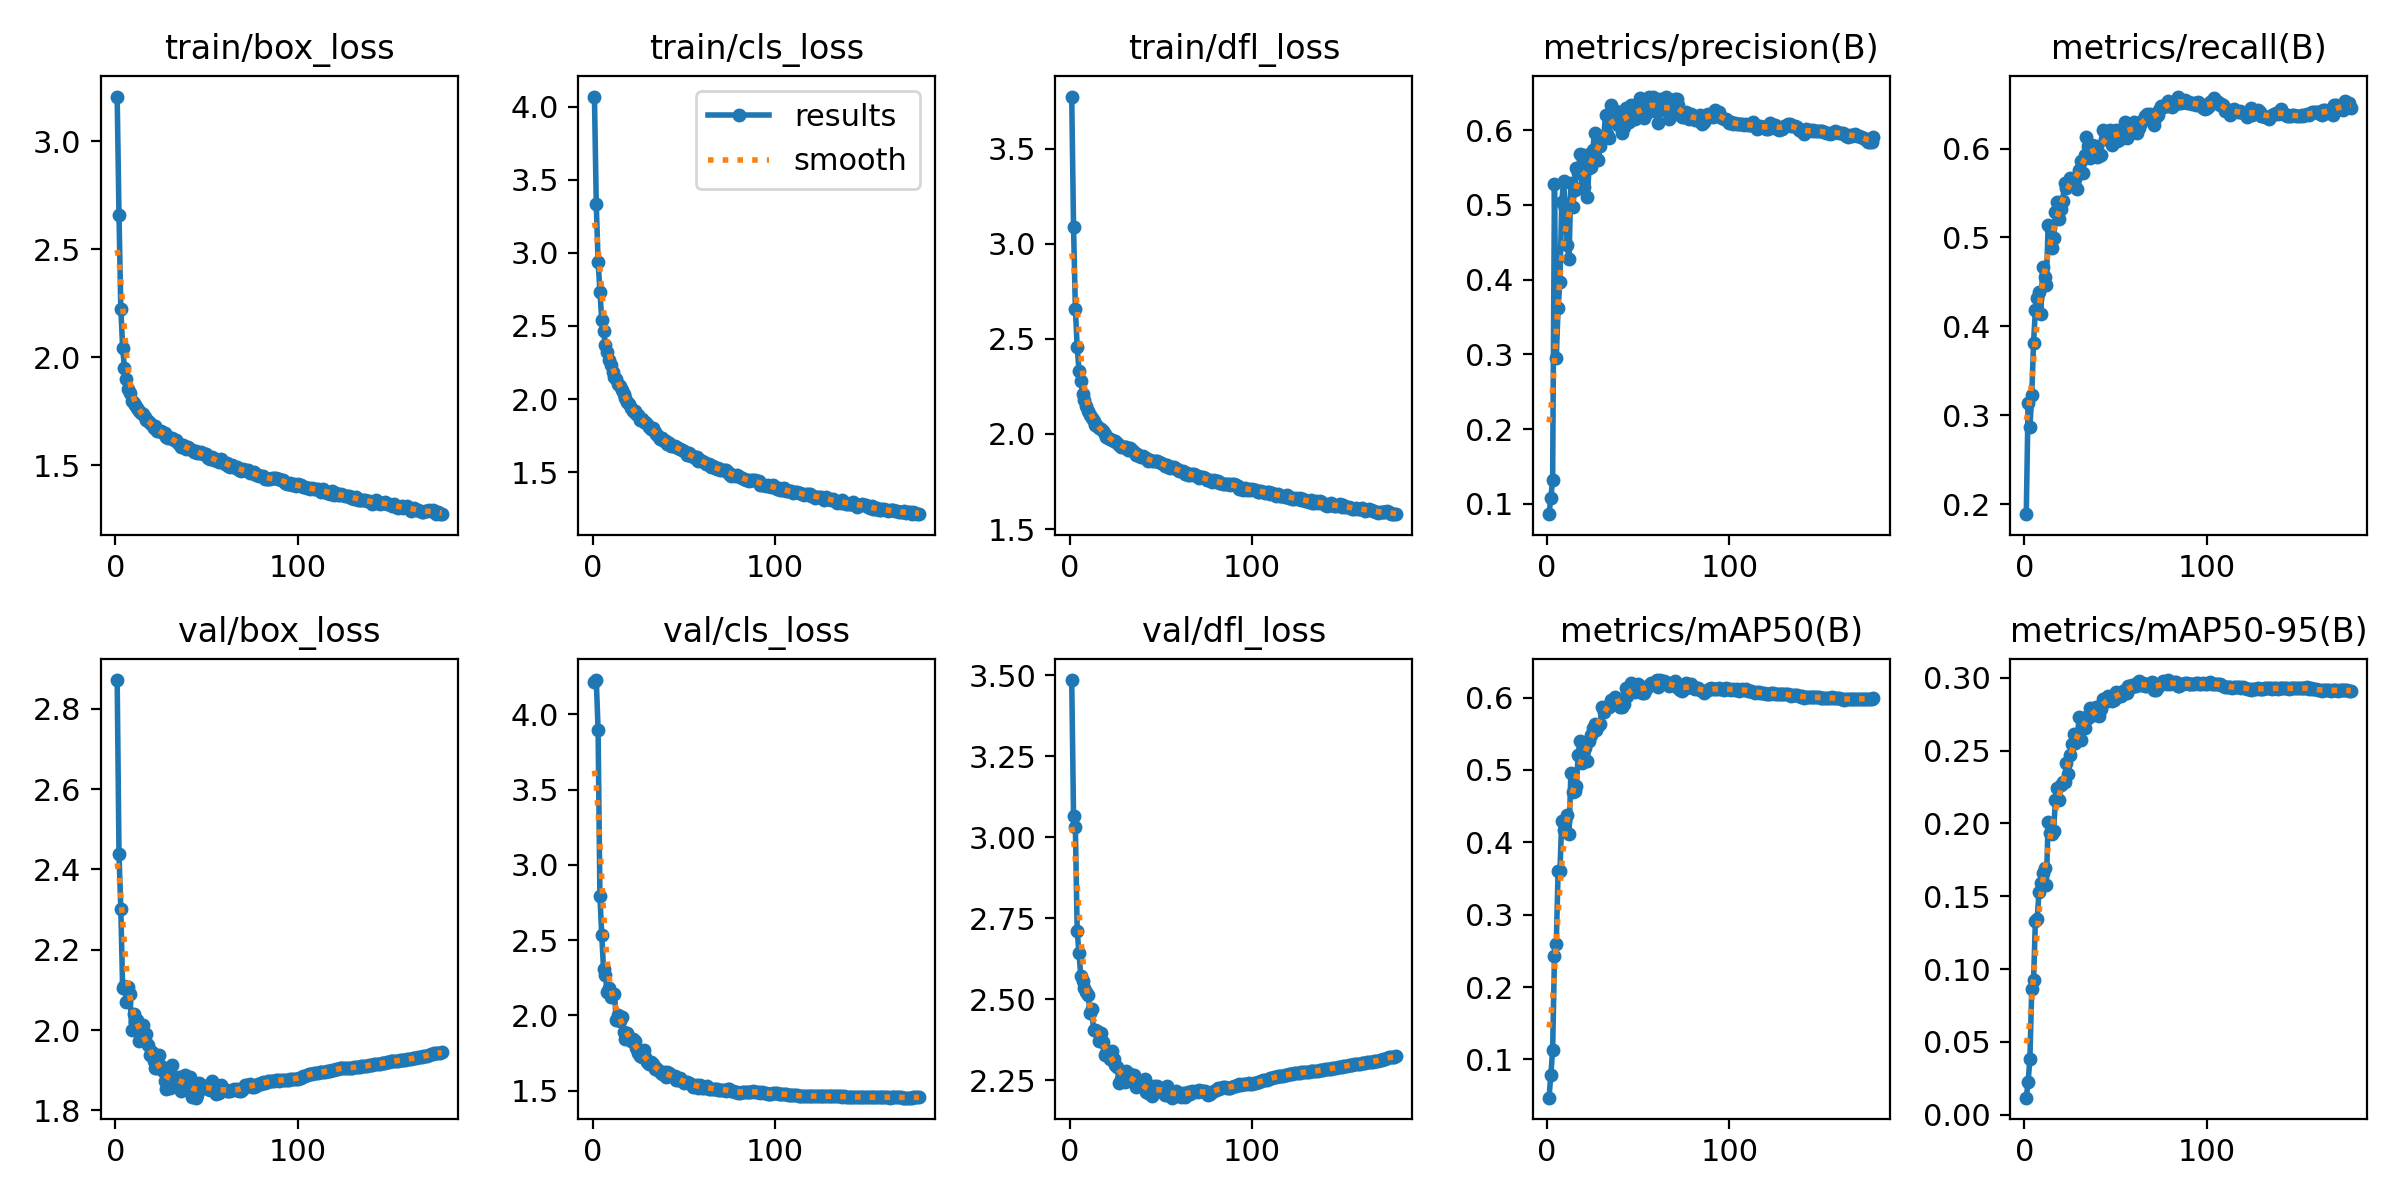

Data behind this chart, as committed beside it:
epoch, train/box_loss, train/cls_loss, train/dfl_loss, metrics/precision(B), metrics/recall(B), metrics/mAP50(B), metrics/mAP50-95(B), val/box_loss, val/cls_loss, val/dfl_loss, lr/pg0, lr/pg1, lr/pg2
1, 3.206, 4.069, 3.773, 0.08606, 0.189, 0.04724, 0.01169, 2.872, 4.213, 3.485, 0.0701, 0.003322, 0.003322
2, 2.659, 3.333, 3.087, 0.1075, 0.3136, 0.07818, 0.02253, 2.439, 4.229, 3.064, 0.04008, 0.006643, 0.006643
3, 2.226, 2.941, 2.659, 0.1323, 0.2873, 0.1133, 0.03855, 2.301, 3.9, 3.03, 0.01006, 0.00995, 0.00995
4, 2.045, 2.735, 2.456, 0.5277, 0.3225, 0.2428, 0.08614, 2.104, 2.793, 2.709, 0.009941, 0.009941, 0.009941
5, 1.949, 2.538, 2.332, 0.2956, 0.3817, 0.2601, 0.09228, 2.109, 2.536, 2.642, 0.009921, 0.009921, 0.009921
6, 1.901, 2.465, 2.28, 0.3624, 0.4188, 0.3607, 0.1333, 2.07, 2.305, 2.57, 0.009901, 0.009901, 0.009901
7, 1.853, 2.369, 2.212, 0.3974, 0.4325, 0.3607, 0.1346, 2.107, 2.27, 2.556, 0.009881, 0.009881, 0.009881
8, 1.833, 2.323, 2.179, 0.5041, 0.4392, 0.4301, 0.1532, 2.089, 2.155, 2.535, 0.009861, 0.009861, 0.009861
9, 1.8, 2.267, 2.147, 0.5316, 0.4145, 0.4167, 0.1588, 2.001, 2.182, 2.522, 0.009842, 0.009842, 0.009842
10, 1.787, 2.235, 2.119, 0.4958, 0.467, 0.4294, 0.1663, 2.04, 2.122, 2.512, 0.009822, 0.009822, 0.009822
11, 1.781, 2.186, 2.099, 0.4467, 0.4554, 0.4373, 0.1696, 2.02, 2.14, 2.458, 0.009802, 0.009802, 0.009802
12, 1.766, 2.154, 2.085, 0.4274, 0.4469, 0.4112, 0.158, 2.026, 2.142, 2.468, 0.009782, 0.009782, 0.009782
13, 1.752, 2.138, 2.071, 0.5296, 0.5143, 0.4962, 0.201, 1.973, 1.968, 2.404, 0.009762, 0.009762, 0.009762
14, 1.743, 2.107, 2.049, 0.4971, 0.5114, 0.4699, 0.1936, 1.99, 2.006, 2.405, 0.009743, 0.009743, 0.009743
15, 1.738, 2.09, 2.043, 0.5201, 0.4877, 0.4703, 0.1925, 2.011, 1.966, 2.403, 0.009723, 0.009723, 0.009723
16, 1.722, 2.06, 2.029, 0.549, 0.4999, 0.4773, 0.1949, 1.976, 1.99, 2.369, 0.009703, 0.009703, 0.009703
17, 1.71, 2.036, 2.024, 0.5422, 0.5292, 0.521, 0.2162, 1.991, 1.888, 2.396, 0.009683, 0.009683, 0.009683
18, 1.704, 2.009, 2.013, 0.5684, 0.5394, 0.5403, 0.2244, 1.962, 1.841, 2.368, 0.009663, 0.009663, 0.009663
19, 1.695, 1.978, 2, 0.523, 0.5208, 0.5099, 0.2159, 1.938, 1.885, 2.327, 0.009644, 0.009644, 0.009644
20, 1.686, 1.97, 1.986, 0.5241, 0.5322, 0.5133, 0.2265, 1.946, 1.851, 2.334, 0.009624, 0.009624, 0.009624
21, 1.673, 1.941, 1.976, 0.5665, 0.5408, 0.5307, 0.2284, 1.924, 1.832, 2.34, 0.009604, 0.009604, 0.009604
22, 1.681, 1.921, 1.974, 0.5107, 0.5613, 0.5119, 0.2282, 1.906, 1.842, 2.316, 0.009584, 0.009584, 0.009584
23, 1.66, 1.919, 1.967, 0.5496, 0.5561, 0.5402, 0.2418, 1.905, 1.829, 2.338, 0.009564, 0.009564, 0.009564
24, 1.657, 1.898, 1.965, 0.5508, 0.5598, 0.5485, 0.2339, 1.939, 1.782, 2.315, 0.009545, 0.009545, 0.009545
25, 1.658, 1.889, 1.961, 0.574, 0.5673, 0.5586, 0.2468, 1.911, 1.749, 2.296, 0.009525, 0.009525, 0.009525
26, 1.648, 1.859, 1.95, 0.5967, 0.5608, 0.5629, 0.2547, 1.899, 1.73, 2.29, 0.009505, 0.009505, 0.009505
27, 1.648, 1.866, 1.942, 0.5623, 0.5625, 0.5552, 0.2611, 1.873, 1.722, 2.241, 0.009485, 0.009485, 0.009485
28, 1.631, 1.841, 1.932, 0.5606, 0.5657, 0.561, 0.255, 1.853, 1.769, 2.254, 0.009465, 0.009465, 0.009465
29, 1.627, 1.842, 1.931, 0.5786, 0.5544, 0.5633, 0.2586, 1.88, 1.723, 2.275, 0.009446, 0.009446, 0.009446
30, 1.628, 1.827, 1.932, 0.5902, 0.5763, 0.5865, 0.2732, 1.855, 1.691, 2.245, 0.009426, 0.009426, 0.009426
31, 1.624, 1.808, 1.929, 0.5906, 0.5861, 0.58, 0.2572, 1.914, 1.679, 2.277, 0.009406, 0.009406, 0.009406
32, 1.618, 1.798, 1.918, 0.6199, 0.5722, 0.5863, 0.2678, 1.883, 1.694, 2.25, 0.009386, 0.009386, 0.009386
33, 1.619, 1.8, 1.925, 0.5948, 0.5923, 0.5866, 0.2655, 1.876, 1.679, 2.269, 0.009366, 0.009366, 0.009366
34, 1.606, 1.773, 1.914, 0.5893, 0.613, 0.5872, 0.2729, 1.871, 1.643, 2.257, 0.009347, 0.009347, 0.009347
35, 1.598, 1.764, 1.905, 0.6337, 0.6029, 0.5962, 0.2724, 1.882, 1.651, 2.266, 0.009327, 0.009327, 0.009327
36, 1.587, 1.746, 1.889, 0.6119, 0.5891, 0.5949, 0.2793, 1.848, 1.634, 2.228, 0.009307, 0.009307, 0.009307
37, 1.596, 1.73, 1.894, 0.621, 0.6044, 0.6011, 0.276, 1.874, 1.625, 2.244, 0.009287, 0.009287, 0.009287
38, 1.586, 1.731, 1.884, 0.6254, 0.5925, 0.5923, 0.2742, 1.887, 1.61, 2.232, 0.009267, 0.009267, 0.009267
39, 1.578, 1.714, 1.877, 0.6065, 0.603, 0.5981, 0.2796, 1.866, 1.625, 2.238, 0.009248, 0.009248, 0.009248
40, 1.585, 1.71, 1.884, 0.6158, 0.5901, 0.5865, 0.2773, 1.86, 1.59, 2.237, 0.009228, 0.009228, 0.009228
41, 1.577, 1.695, 1.874, 0.5958, 0.5912, 0.5871, 0.2734, 1.883, 1.621, 2.254, 0.009208, 0.009208, 0.009208
42, 1.573, 1.701, 1.873, 0.6046, 0.5928, 0.591, 0.2782, 1.834, 1.617, 2.212, 0.009188, 0.009188, 0.009188
43, 1.56, 1.68, 1.859, 0.6304, 0.6203, 0.6133, 0.2857, 1.854, 1.598, 2.21, 0.009168, 0.009168, 0.009168
44, 1.565, 1.68, 1.861, 0.6237, 0.6102, 0.6022, 0.2832, 1.831, 1.596, 2.207, 0.009149, 0.009149, 0.009149
45, 1.557, 1.678, 1.857, 0.6116, 0.6186, 0.6092, 0.2859, 1.839, 1.601, 2.202, 0.009129, 0.009129, 0.009129
46, 1.556, 1.671, 1.859, 0.6334, 0.6158, 0.62, 0.2877, 1.869, 1.571, 2.232, 0.009109, 0.009109, 0.009109
47, 1.563, 1.668, 1.858, 0.6277, 0.6209, 0.6155, 0.2866, 1.857, 1.57, 2.214, 0.009089, 0.009089, 0.009089
48, 1.553, 1.658, 1.859, 0.6145, 0.6035, 0.6078, 0.2843, 1.856, 1.582, 2.232, 0.009069, 0.009069, 0.009069
49, 1.55, 1.651, 1.852, 0.6184, 0.6188, 0.6126, 0.2848, 1.859, 1.567, 2.222, 0.00905, 0.00905, 0.00905
50, 1.551, 1.643, 1.845, 0.6226, 0.6213, 0.619, 0.2904, 1.861, 1.552, 2.224, 0.00903, 0.00903, 0.00903
51, 1.532, 1.63, 1.844, 0.6428, 0.6079, 0.6111, 0.2867, 1.852, 1.558, 2.22, 0.00901, 0.00901, 0.00901
52, 1.529, 1.62, 1.831, 0.6297, 0.6095, 0.6067, 0.2884, 1.852, 1.56, 2.204, 0.00899, 0.00899, 0.00899
53, 1.537, 1.631, 1.837, 0.6166, 0.62, 0.607, 0.2872, 1.874, 1.549, 2.231, 0.00897, 0.00897, 0.00897
54, 1.526, 1.609, 1.828, 0.6249, 0.6192, 0.6117, 0.2911, 1.851, 1.544, 2.221, 0.008951, 0.008951, 0.008951
55, 1.528, 1.608, 1.823, 0.6227, 0.6293, 0.6152, 0.2914, 1.841, 1.527, 2.202, 0.008931, 0.008931, 0.008931
56, 1.522, 1.599, 1.824, 0.6452, 0.6113, 0.6176, 0.2898, 1.844, 1.534, 2.196, 0.008911, 0.008911, 0.008911
57, 1.517, 1.601, 1.824, 0.6419, 0.6262, 0.6198, 0.2945, 1.844, 1.539, 2.203, 0.008891, 0.008891, 0.008891
58, 1.528, 1.58, 1.817, 0.6446, 0.619, 0.6201, 0.2927, 1.864, 1.519, 2.216, 0.008871, 0.008871, 0.008871
59, 1.514, 1.584, 1.814, 0.6395, 0.6169, 0.6178, 0.2948, 1.855, 1.537, 2.215, 0.008852, 0.008852, 0.008852
60, 1.508, 1.578, 1.804, 0.6245, 0.6302, 0.624, 0.2947, 1.851, 1.518, 2.205, 0.008832, 0.008832, 0.008832
... 119 more rows
